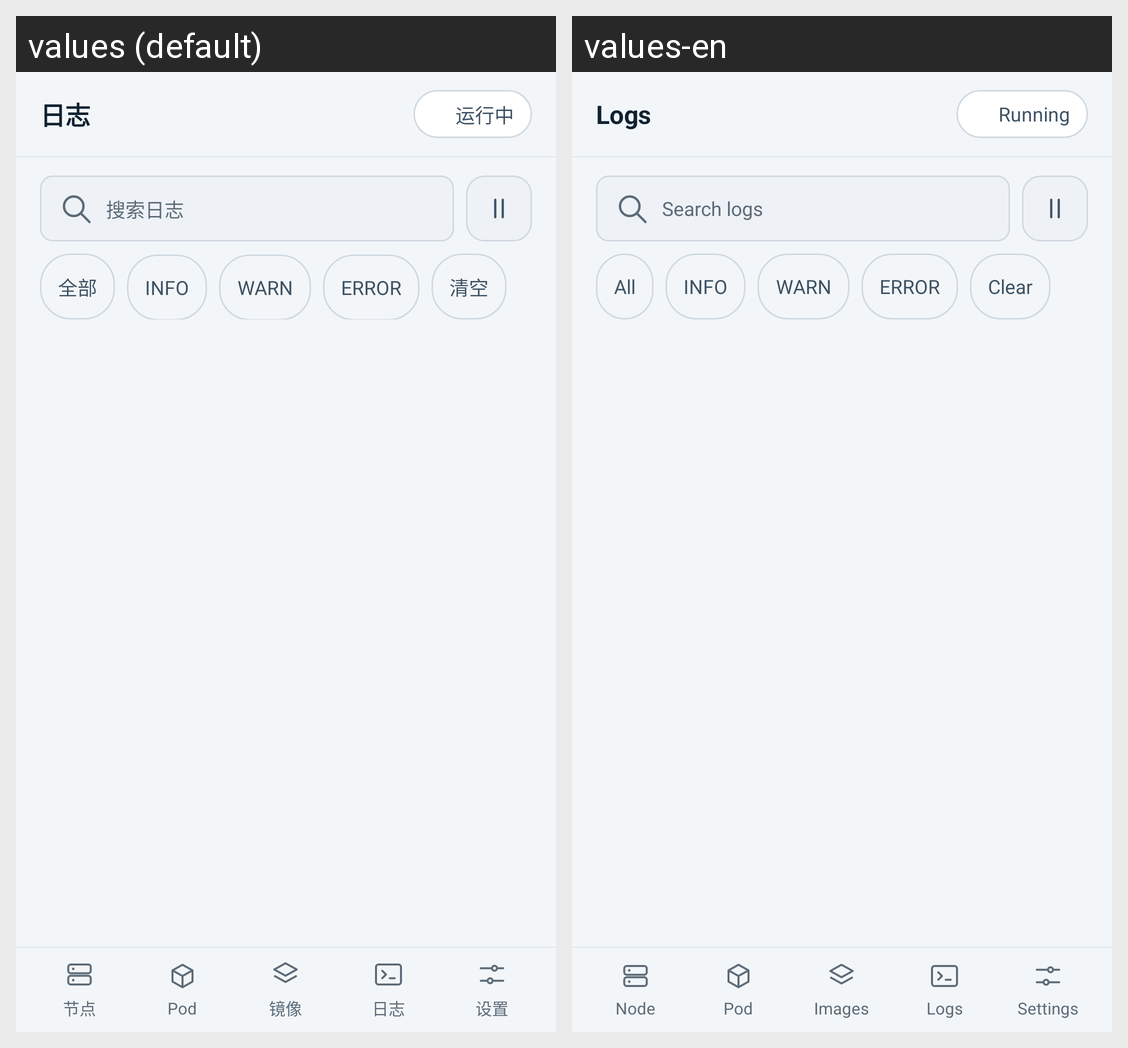

Here is an Android app screen in its default locale and in the app's own translations. Write out the translated-string differences for the strings that appear on this screen.
Android screen res/layout/activity_v2_logs.xml rendered under 2 locales, left to right: values (default), values-en. Device: Nexus 5 (rendered at 1080×1920; each locale shown at half size, 540×960, under a caption strip naming it); theme Theme.MaterialComponents.DayNight.NoActionBar.
Strings drawn on this screen, with the default value and each locale's value (text and hints the layout hard-codes, and strings that could not be matched under every locale, appear in the picture but are not listed):

v2_logs_01
  values: 日志
  values-en: Logs

v2_images_02
  values: 运行中
  values-en: Running

v2_logs_02
  values: 搜索日志
  values-en: Search logs

v2_logs_04
  values: 全部
  values-en: All

v2_logs_05
  values: 清空
  values-en: Clear

v2_node_01
  values: 节点
  values-en: Node

v2_images_01
  values: 镜像
  values-en: Images

v2_settings_01
  values: 设置
  values-en: Settings
